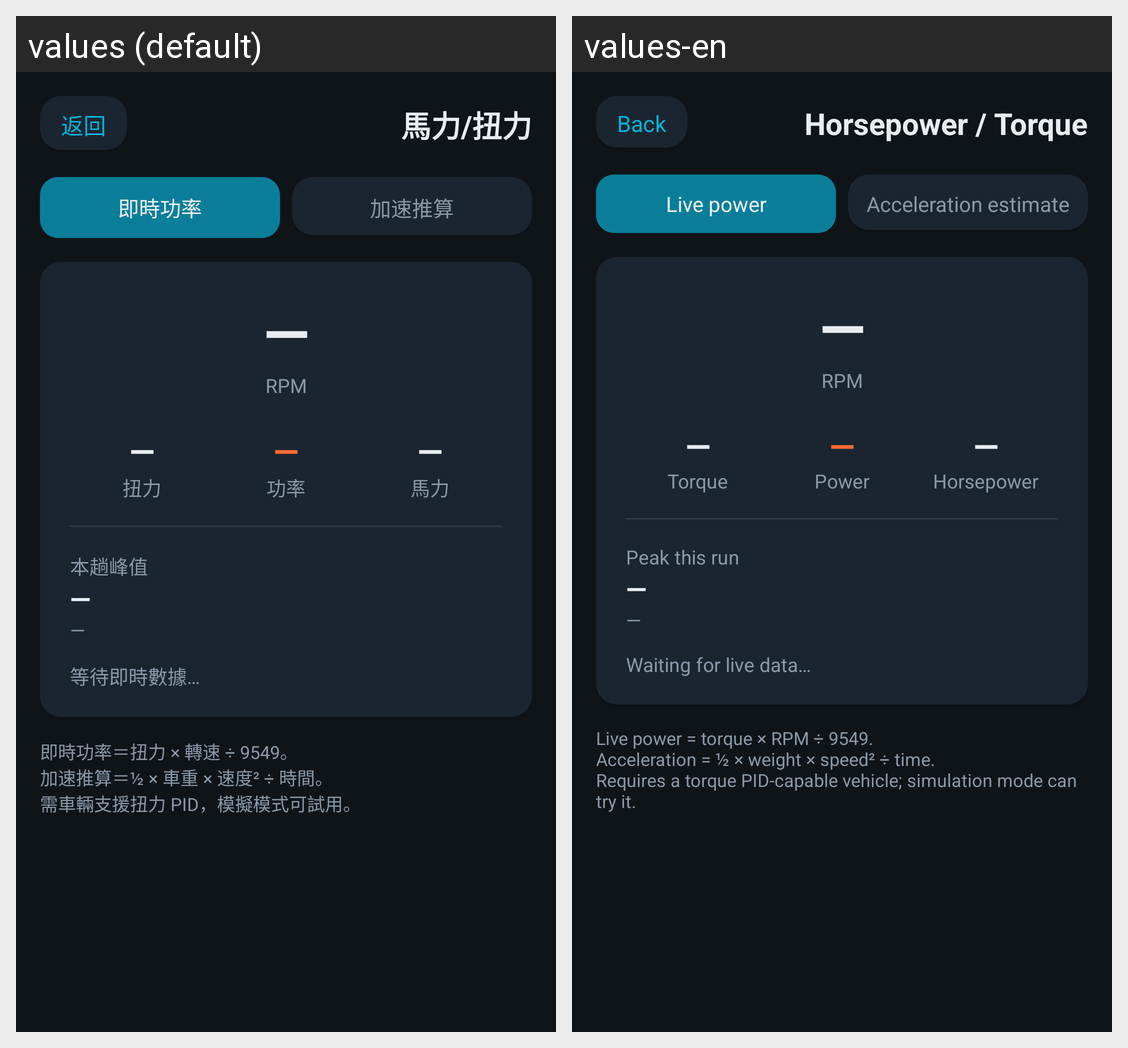

This grid shows one Android layout under two languages. Give, for every string resource on the screen, its name, the default text and each shown locale's text.
Android screen res/layout/activity_dyno.xml rendered under 2 locales, left to right: values (default), values-en. Device: Nexus 5 (rendered at 1080×1920; each locale shown at half size, 540×960, under a caption strip naming it); theme Theme.HeliOBD.
Strings drawn on this screen, with the default value and each locale's value (text and hints the layout hard-codes, and strings that could not be matched under every locale, appear in the picture but are not listed):

common_back
  values: 返回
  values-en: Back

feat_dyno
  values: 馬力/扭力
  values-en: Horsepower / Torque

dyno_tab_live
  values: 即時功率
  values-en: Live power

dyno_tab_accel
  values: 加速推算
  values-en: Acceleration estimate

common_dash
  values: —
  values-en: —

dyno_unit_rpm
  values: RPM
  values-en: RPM

dyno_torque
  values: 扭力
  values-en: Torque

dyno_power
  values: 功率
  values-en: Power

dyno_hp
  values: 馬力
  values-en: Horsepower

dyno_peak
  values: 本趟峰值
  values-en: Peak this run

dyno_no_live
  values: 等待即時數據…
  values-en: Waiting for live data…

dyno_usage_note
  values: 即時功率＝扭力 × 轉速 ÷ 9549。
      加速推算＝½ × 車重 × 速度² ÷ 時間。
      需車輛支援扭力 PID，模擬模式可試用。
  values-en: Live power = torque × RPM ÷ 9549.
      Acceleration = ½ × weight × speed² ÷ time.
      Requires a torque PID-capable vehicle; simulation mode can try it.
